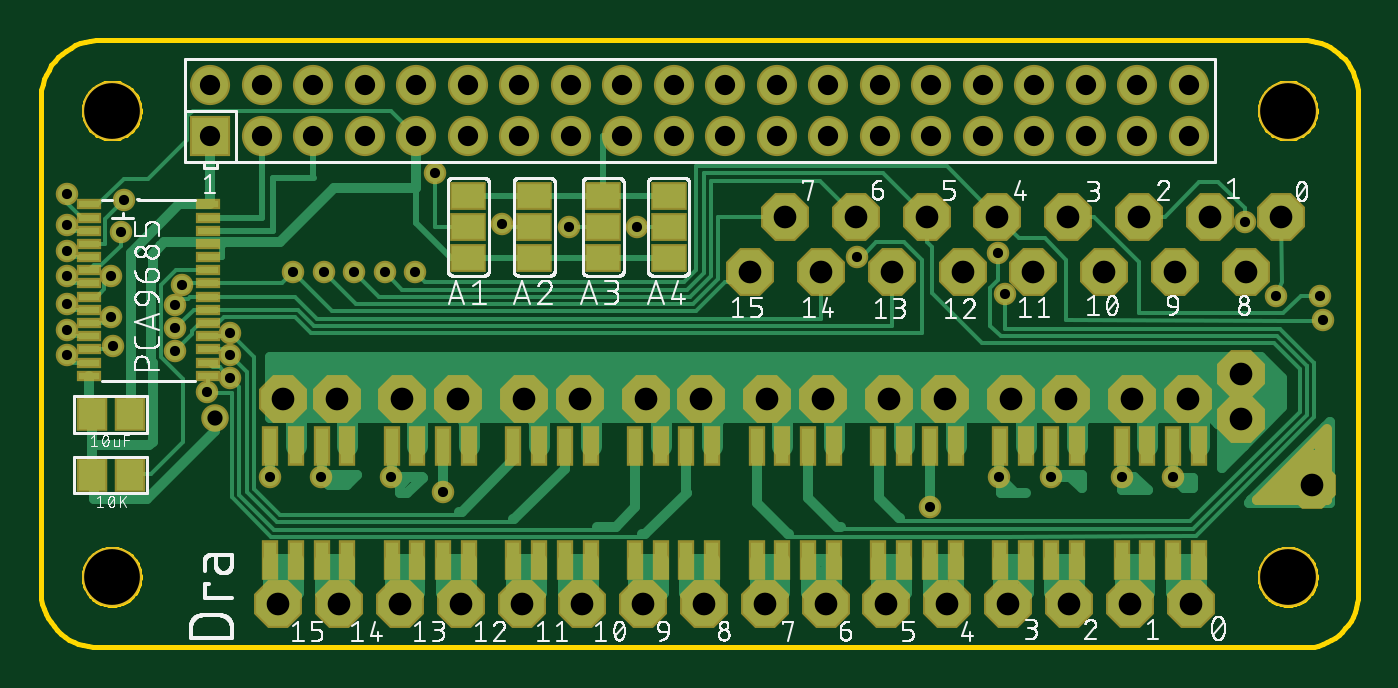
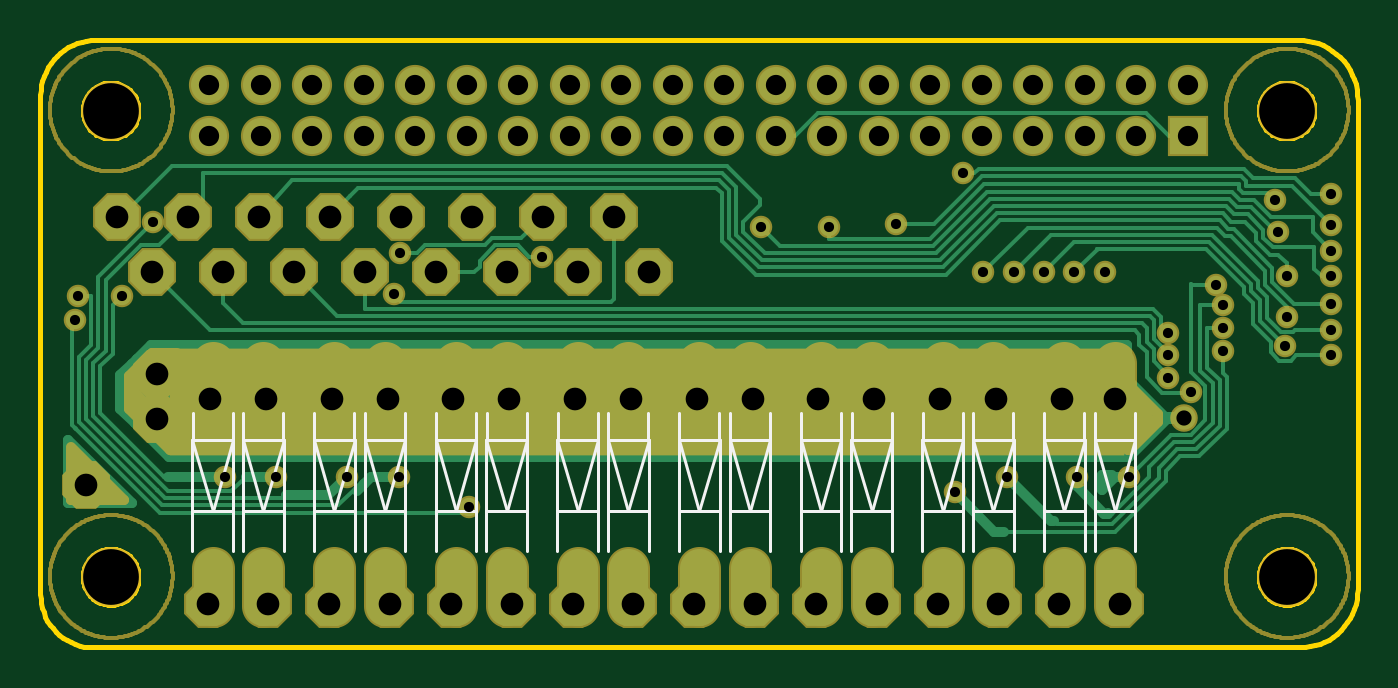
Circuit board: 10 layer files. Board 65.0 x 30.0 mm.
- bottom_copper: copper_bottom.gbr (17247 bytes)
- top_copper: copper_top.gbr (26336 bytes)
- drill: drills.xln (2023 bytes)
- outline: profile.gbr (8523 bytes)
- bottom_silk: silkscreen_bottom.gbr (6552 bytes)
- top_silk: silkscreen_top.gbr (120485 bytes)
- bottom_mask: soldermask_bottom.gbr (24703 bytes)
- top_mask: soldermask_top.gbr (5601 bytes)
- paste: solderpaste_bottom.gbr (1511 bytes)
- paste: solderpaste_top.gbr (2460 bytes)

=== bottom_copper: copper_bottom.gbr (17247 bytes, source omitted) ===
=== top_copper: copper_top.gbr (26336 bytes, source omitted) ===
=== drill: drills.xln ===
M48
;GenerationSoftware,Autodesk,EAGLE,9.0.1*%
;CreationDate,2018-06-21T06:15:50Z*%
FMAT,2
ICI,OFF
METRIC,TZ,000.000
T5C0.500
T4C0.750
T3C1.000
T2C1.118
T1C2.750
%
G90
M71
T1
X71660Y65730
X71660Y88730
X13660Y65730
X13660Y88730
T2
X27875Y64375
X24875Y64375
X21875Y64375
X60875Y64375
X57875Y64375
X54875Y64375
X51875Y64375
X48875Y64375
X45875Y64375
X42875Y64375
X39875Y64375
X71350Y83500
X67850Y83500
X62625Y80750
X59125Y80750
X72875Y70250
X52125Y80750
X55625Y80750
X48625Y80750
X45125Y80750
X64350Y83500
X60850Y83500
X57350Y83500
X53850Y83500
X50350Y83500
X46850Y83500
X69625Y80750
X66125Y80750
X69375Y75750
X69375Y73500
X22125Y74500
X24750Y74500
X28000Y74500
X30750Y74500
X34000Y74500
X36750Y74500
X40000Y74500
X42750Y74500
X66750Y74500
X64000Y74500
X60750Y74500
X58000Y74500
X54750Y74500
X52000Y74500
X48750Y74500
X46000Y74500
X66875Y64375
X63875Y64375
X36875Y64375
X33875Y64375
X30875Y64375
T3
X64250Y87460
X51550Y87460
X28690Y87460
X41390Y87460
X41390Y90000
X43930Y87460
X43930Y90000
X46470Y87460
X46470Y90000
X18530Y87460
X49010Y90000
X51550Y90000
X54090Y87460
X54090Y90000
X56630Y87460
X56630Y90000
X59170Y87460
X59170Y90000
X61710Y87460
X61710Y90000
X49010Y87460
X64250Y90000
X66790Y87460
X66790Y90000
X18530Y90000
X21070Y87460
X21070Y90000
X23610Y87460
X23610Y90000
X26150Y87460
X26150Y90000
X28690Y90000
X31230Y87460
X31230Y90000
X33770Y87460
X33770Y90000
X36310Y87460
X36310Y90000
X38850Y87460
X38850Y90000
T4
X18743Y73575
T5
X11475Y81825
X39575Y83000
X73275Y79575
X29600Y85625
X14100Y82725
X66000Y70674
X71100Y79575
X11475Y80550
X63500Y70673
X13650Y80550
X69554Y83250
X60003Y70679
X11475Y84600
X11475Y79200
X57425Y70675
X13650Y78525
X28625Y80750
X73425Y78375
X54000Y69193
X11475Y77925
X13725Y77100
X25625Y80750
X57369Y81715
X11475Y76650
X24125Y80750
X57700Y79682
X21450Y70650
X27125Y80750
X22625Y80750
X17118Y80143
X24000Y70650
X16800Y79125
X27450Y70650
X16800Y78000
X19500Y77775
X16800Y76875
X30000Y69900
X50400Y81525
X19500Y76650
X19500Y75525
X18375Y74850
X11475Y83100
X32900Y83150
X14250Y84300
X36225Y83000
M30
=== outline: profile.gbr (8523 bytes, source omitted) ===
=== bottom_silk: silkscreen_bottom.gbr ===
G04 EAGLE Gerber X2 export*
%TF.Part,Single*%
%TF.FileFunction,Legend,Bot,1*%
%TF.FilePolarity,Positive*%
%TF.GenerationSoftware,Autodesk,EAGLE,9.0.1*%
%TF.CreationDate,2018-06-21T06:15:50Z*%
G75*
%MOMM*%
%FSLAX34Y34*%
%LPD*%
%AMOC8*
5,1,8,0,0,1.08239X$1,22.5*%
G01*
%ADD10C,0.127000*%
%ADD11C,0.150000*%


D10*
X231250Y725000D02*
X231250Y690000D01*
X231250Y670000D01*
X211250Y670000D02*
X211250Y690000D01*
X211250Y725000D01*
X221250Y690000D02*
X231250Y690000D01*
X221250Y690000D02*
X211250Y690000D01*
X221250Y690000D02*
X231250Y725000D01*
X211250Y725000D02*
X221250Y690000D01*
X211250Y725000D02*
X231250Y725000D01*
D11*
X231156Y724252D02*
X231156Y737968D01*
X211344Y737968D02*
X211344Y724252D01*
D10*
X676250Y725000D02*
X676250Y690000D01*
X676250Y670000D01*
X656250Y670000D02*
X656250Y690000D01*
X656250Y725000D01*
X666250Y690000D02*
X676250Y690000D01*
X666250Y690000D02*
X656250Y690000D01*
X666250Y690000D02*
X676250Y725000D01*
X656250Y725000D02*
X666250Y690000D01*
X656250Y725000D02*
X676250Y725000D01*
D11*
X676156Y724252D02*
X676156Y737968D01*
X656344Y737968D02*
X656344Y724252D01*
D10*
X651250Y725000D02*
X651250Y690000D01*
X651250Y670000D01*
X631250Y670000D02*
X631250Y690000D01*
X631250Y725000D01*
X641250Y690000D02*
X651250Y690000D01*
X641250Y690000D02*
X631250Y690000D01*
X641250Y690000D02*
X651250Y725000D01*
X631250Y725000D02*
X641250Y690000D01*
X631250Y725000D02*
X651250Y725000D01*
D11*
X651156Y724252D02*
X651156Y737968D01*
X631344Y737968D02*
X631344Y724252D01*
D10*
X616250Y725000D02*
X616250Y690000D01*
X616250Y670000D01*
X596250Y670000D02*
X596250Y690000D01*
X596250Y725000D01*
X606250Y690000D02*
X616250Y690000D01*
X606250Y690000D02*
X596250Y690000D01*
X606250Y690000D02*
X616250Y725000D01*
X596250Y725000D02*
X606250Y690000D01*
X596250Y725000D02*
X616250Y725000D01*
D11*
X616156Y724252D02*
X616156Y737968D01*
X596344Y737968D02*
X596344Y724252D01*
D10*
X591250Y725000D02*
X591250Y690000D01*
X591250Y670000D01*
X571250Y670000D02*
X571250Y690000D01*
X571250Y725000D01*
X581250Y690000D02*
X591250Y690000D01*
X581250Y690000D02*
X571250Y690000D01*
X581250Y690000D02*
X591250Y725000D01*
X571250Y725000D02*
X581250Y690000D01*
X571250Y725000D02*
X591250Y725000D01*
D11*
X591156Y724252D02*
X591156Y737968D01*
X571344Y737968D02*
X571344Y724252D01*
D10*
X556250Y725000D02*
X556250Y690000D01*
X556250Y670000D01*
X536250Y670000D02*
X536250Y690000D01*
X536250Y725000D01*
X546250Y690000D02*
X556250Y690000D01*
X546250Y690000D02*
X536250Y690000D01*
X546250Y690000D02*
X556250Y725000D01*
X536250Y725000D02*
X546250Y690000D01*
X536250Y725000D02*
X556250Y725000D01*
D11*
X556156Y724252D02*
X556156Y737968D01*
X536344Y737968D02*
X536344Y724252D01*
D10*
X531250Y725000D02*
X531250Y690000D01*
X531250Y670000D01*
X511250Y670000D02*
X511250Y690000D01*
X511250Y725000D01*
X521250Y690000D02*
X531250Y690000D01*
X521250Y690000D02*
X511250Y690000D01*
X521250Y690000D02*
X531250Y725000D01*
X511250Y725000D02*
X521250Y690000D01*
X511250Y725000D02*
X531250Y725000D01*
D11*
X531156Y724252D02*
X531156Y737968D01*
X511344Y737968D02*
X511344Y724252D01*
D10*
X496250Y725000D02*
X496250Y690000D01*
X496250Y670000D01*
X476250Y670000D02*
X476250Y690000D01*
X476250Y725000D01*
X486250Y690000D02*
X496250Y690000D01*
X486250Y690000D02*
X476250Y690000D01*
X486250Y690000D02*
X496250Y725000D01*
X476250Y725000D02*
X486250Y690000D01*
X476250Y725000D02*
X496250Y725000D01*
D11*
X496156Y724252D02*
X496156Y737968D01*
X476344Y737968D02*
X476344Y724252D01*
D10*
X471250Y725000D02*
X471250Y690000D01*
X471250Y670000D01*
X451250Y670000D02*
X451250Y690000D01*
X451250Y725000D01*
X461250Y690000D02*
X471250Y690000D01*
X461250Y690000D02*
X451250Y690000D01*
X461250Y690000D02*
X471250Y725000D01*
X451250Y725000D02*
X461250Y690000D01*
X451250Y725000D02*
X471250Y725000D01*
D11*
X471156Y724252D02*
X471156Y737968D01*
X451344Y737968D02*
X451344Y724252D01*
D10*
X436250Y725000D02*
X436250Y690000D01*
X436250Y670000D01*
X416250Y670000D02*
X416250Y690000D01*
X416250Y725000D01*
X426250Y690000D02*
X436250Y690000D01*
X426250Y690000D02*
X416250Y690000D01*
X426250Y690000D02*
X436250Y725000D01*
X416250Y725000D02*
X426250Y690000D01*
X416250Y725000D02*
X436250Y725000D01*
D11*
X436156Y724252D02*
X436156Y737968D01*
X416344Y737968D02*
X416344Y724252D01*
D10*
X411250Y725000D02*
X411250Y690000D01*
X411250Y670000D01*
X391250Y670000D02*
X391250Y690000D01*
X391250Y725000D01*
X401250Y690000D02*
X411250Y690000D01*
X401250Y690000D02*
X391250Y690000D01*
X401250Y690000D02*
X411250Y725000D01*
X391250Y725000D02*
X401250Y690000D01*
X391250Y725000D02*
X411250Y725000D01*
D11*
X411156Y724252D02*
X411156Y737968D01*
X391344Y737968D02*
X391344Y724252D01*
D10*
X376250Y725000D02*
X376250Y690000D01*
X376250Y670000D01*
X356250Y670000D02*
X356250Y690000D01*
X356250Y725000D01*
X366250Y690000D02*
X376250Y690000D01*
X366250Y690000D02*
X356250Y690000D01*
X366250Y690000D02*
X376250Y725000D01*
X356250Y725000D02*
X366250Y690000D01*
X356250Y725000D02*
X376250Y725000D01*
D11*
X376156Y724252D02*
X376156Y737968D01*
X356344Y737968D02*
X356344Y724252D01*
D10*
X351250Y725000D02*
X351250Y690000D01*
X351250Y670000D01*
X331250Y670000D02*
X331250Y690000D01*
X331250Y725000D01*
X341250Y690000D02*
X351250Y690000D01*
X341250Y690000D02*
X331250Y690000D01*
X341250Y690000D02*
X351250Y725000D01*
X331250Y725000D02*
X341250Y690000D01*
X331250Y725000D02*
X351250Y725000D01*
D11*
X351156Y724252D02*
X351156Y737968D01*
X331344Y737968D02*
X331344Y724252D01*
D10*
X316250Y725000D02*
X316250Y690000D01*
X316250Y670000D01*
X296250Y670000D02*
X296250Y690000D01*
X296250Y725000D01*
X306250Y690000D02*
X316250Y690000D01*
X306250Y690000D02*
X296250Y690000D01*
X306250Y690000D02*
X316250Y725000D01*
X296250Y725000D02*
X306250Y690000D01*
X296250Y725000D02*
X316250Y725000D01*
D11*
X316156Y724252D02*
X316156Y737968D01*
X296344Y737968D02*
X296344Y724252D01*
D10*
X291250Y725000D02*
X291250Y690000D01*
X291250Y670000D01*
X271250Y670000D02*
X271250Y690000D01*
X271250Y725000D01*
X281250Y690000D02*
X291250Y690000D01*
X281250Y690000D02*
X271250Y690000D01*
X281250Y690000D02*
X291250Y725000D01*
X271250Y725000D02*
X281250Y690000D01*
X271250Y725000D02*
X291250Y725000D01*
D11*
X291156Y724252D02*
X291156Y737968D01*
X271344Y737968D02*
X271344Y724252D01*
D10*
X256250Y725000D02*
X256250Y690000D01*
X256250Y670000D01*
X236250Y670000D02*
X236250Y690000D01*
X236250Y725000D01*
X246250Y690000D02*
X256250Y690000D01*
X246250Y690000D02*
X236250Y690000D01*
X246250Y690000D02*
X256250Y725000D01*
X236250Y725000D02*
X246250Y690000D01*
X236250Y725000D02*
X256250Y725000D01*
D11*
X256156Y724252D02*
X256156Y737968D01*
X236344Y737968D02*
X236344Y724252D01*
M02*

=== top_silk: silkscreen_top.gbr (120485 bytes, source omitted) ===
=== bottom_mask: soldermask_bottom.gbr (24703 bytes, source omitted) ===
=== top_mask: soldermask_top.gbr ===
G04 EAGLE Gerber X2 export*
%TF.Part,Single*%
%TF.FileFunction,Soldermask,Top,1*%
%TF.FilePolarity,Negative*%
%TF.GenerationSoftware,Autodesk,EAGLE,9.0.1*%
%TF.CreationDate,2018-06-21T06:15:50Z*%
G75*
%MOMM*%
%FSLAX34Y34*%
%LPD*%
%AMOC8*
5,1,8,0,0,1.08239X$1,22.5*%
G01*
%ADD10C,0.508000*%
%ADD11R,1.503200X1.703200*%
%ADD12P,2.556822X8X22.500000*%
%ADD13P,2.556822X8X202.500000*%
%ADD14R,0.853200X1.953200*%
%ADD15R,1.803400X1.371600*%
%ADD16R,1.193800X0.508000*%
%ADD17R,1.981200X1.981200*%
%ADD18C,1.981200*%
%ADD19C,2.953200*%
%ADD20C,1.359600*%
%ADD21C,1.109600*%


D10*
X736250Y730000D02*
X701250Y695000D01*
X736250Y695000D01*
X736250Y728750D01*
X732500Y725000D01*
X732500Y698750D01*
X708750Y698750D01*
X727500Y717500D01*
X731250Y717500D01*
X716250Y702500D01*
X713750Y702500D01*
D11*
X145750Y737500D03*
X126750Y737500D03*
D12*
X668750Y643750D03*
X638750Y643750D03*
D13*
X368750Y643750D03*
X338750Y643750D03*
D12*
X308750Y643750D03*
X278750Y643750D03*
X248750Y643750D03*
X218750Y643750D03*
X608750Y643750D03*
X578750Y643750D03*
X548750Y643750D03*
X518750Y643750D03*
X488750Y643750D03*
X458750Y643750D03*
X428750Y643750D03*
X398750Y643750D03*
X713500Y835000D03*
X678500Y835000D03*
D13*
X626250Y807500D03*
X591250Y807500D03*
D12*
X556250Y807500D03*
X521250Y807500D03*
X486250Y807500D03*
X451250Y807500D03*
X643500Y835000D03*
X608500Y835000D03*
X573500Y835000D03*
X538500Y835000D03*
X503500Y835000D03*
X468500Y835000D03*
X696250Y807500D03*
X661250Y807500D03*
D14*
X540100Y721750D03*
X540100Y665750D03*
X552800Y721750D03*
X527400Y721750D03*
X514700Y721750D03*
X552800Y665750D03*
X527400Y665750D03*
X514700Y665750D03*
X480100Y721750D03*
X480100Y665750D03*
X492800Y721750D03*
X467400Y721750D03*
X454700Y721750D03*
X492800Y665750D03*
X467400Y665750D03*
X454700Y665750D03*
X660100Y721750D03*
X660100Y665750D03*
X672800Y721750D03*
X647400Y721750D03*
X634700Y721750D03*
X672800Y665750D03*
X647400Y665750D03*
X634700Y665750D03*
X600100Y721750D03*
X600100Y665750D03*
X612800Y721750D03*
X587400Y721750D03*
X574700Y721750D03*
X612800Y665750D03*
X587400Y665750D03*
X574700Y665750D03*
X240100Y721750D03*
X240100Y665750D03*
X252800Y721750D03*
X227400Y721750D03*
X214700Y721750D03*
X252800Y665750D03*
X227400Y665750D03*
X214700Y665750D03*
X300100Y721750D03*
X300100Y665750D03*
X312800Y721750D03*
X287400Y721750D03*
X274700Y721750D03*
X312800Y665750D03*
X287400Y665750D03*
X274700Y665750D03*
X360100Y721750D03*
X360100Y665750D03*
X372800Y721750D03*
X347400Y721750D03*
X334700Y721750D03*
X372800Y665750D03*
X347400Y665750D03*
X334700Y665750D03*
X420100Y721750D03*
X420100Y665750D03*
X432800Y721750D03*
X407400Y721750D03*
X394700Y721750D03*
X432800Y665750D03*
X407400Y665750D03*
X394700Y665750D03*
D11*
X145750Y707500D03*
X126750Y707500D03*
D15*
X411250Y845240D03*
X411250Y830000D03*
X411250Y814760D03*
X379000Y845240D03*
X379000Y830000D03*
X379000Y814760D03*
X312500Y845240D03*
X312500Y830000D03*
X312500Y814760D03*
X345000Y845240D03*
X345000Y830000D03*
X345000Y814760D03*
D16*
X125572Y841000D03*
X125572Y834500D03*
X125572Y828000D03*
X125572Y821500D03*
X125572Y815000D03*
X125572Y808500D03*
X125572Y802000D03*
X125572Y795500D03*
X125572Y789000D03*
X125572Y782500D03*
X125572Y776000D03*
X125572Y769500D03*
X125572Y763000D03*
X125572Y756500D03*
X183928Y756500D03*
X183928Y763000D03*
X183928Y769500D03*
X183928Y776000D03*
X183928Y782500D03*
X183928Y789000D03*
X183928Y795500D03*
X183928Y802000D03*
X183928Y808500D03*
X183928Y815000D03*
X183928Y821500D03*
X183928Y828000D03*
X183928Y834500D03*
X183928Y841000D03*
D17*
X185300Y874600D03*
D18*
X185300Y900000D03*
X210700Y874600D03*
X210700Y900000D03*
X236100Y874600D03*
X236100Y900000D03*
X261500Y874600D03*
X261500Y900000D03*
X286900Y874600D03*
X286900Y900000D03*
X312300Y874600D03*
X312300Y900000D03*
X337700Y874600D03*
X337700Y900000D03*
X363100Y874600D03*
X363100Y900000D03*
X388500Y874600D03*
X388500Y900000D03*
X413900Y874600D03*
X413900Y900000D03*
X439300Y874600D03*
X439300Y900000D03*
X464700Y874600D03*
X464700Y900000D03*
X490100Y874600D03*
X490100Y900000D03*
X515500Y874600D03*
X515500Y900000D03*
X540900Y874600D03*
X540900Y900000D03*
X566300Y874600D03*
X566300Y900000D03*
X591700Y874600D03*
X591700Y900000D03*
X617100Y874600D03*
X617100Y900000D03*
X642500Y874600D03*
X642500Y900000D03*
X667900Y874600D03*
X667900Y900000D03*
D19*
X136600Y657300D03*
X136600Y887300D03*
X716600Y657300D03*
X716600Y887300D03*
D12*
X693750Y735000D03*
X693750Y757500D03*
X221250Y745000D03*
X247500Y745000D03*
X280000Y745000D03*
X307500Y745000D03*
X340000Y745000D03*
X367500Y745000D03*
X400000Y745000D03*
X427500Y745000D03*
X667500Y745000D03*
X640000Y745000D03*
X607500Y745000D03*
X580000Y745000D03*
X547500Y745000D03*
X520000Y745000D03*
X487500Y745000D03*
X460000Y745000D03*
X728750Y702500D03*
D20*
X187428Y735750D03*
D21*
X141000Y827250D03*
X660000Y706741D03*
X711000Y795750D03*
X114750Y805500D03*
X635000Y706726D03*
X136500Y805500D03*
X695542Y832500D03*
X600033Y706791D03*
X114750Y792000D03*
X732750Y795750D03*
X574250Y706750D03*
X136500Y785250D03*
X286250Y807500D03*
X734250Y783750D03*
X540000Y691934D03*
X114750Y779250D03*
X271250Y807500D03*
X137250Y771000D03*
X256250Y807500D03*
X573693Y817149D03*
X114750Y766500D03*
X241250Y807500D03*
X577000Y796820D03*
X214500Y706500D03*
X226250Y807500D03*
X171179Y801428D03*
X240000Y706500D03*
X168000Y791250D03*
X274500Y706500D03*
X168000Y780000D03*
X168000Y768750D03*
X300000Y699000D03*
X504000Y815250D03*
X195000Y777750D03*
X195000Y766500D03*
X195000Y755250D03*
X183750Y748500D03*
X114750Y831000D03*
X329000Y831500D03*
X142500Y843000D03*
X362250Y830000D03*
X114750Y818250D03*
X395750Y830000D03*
X114750Y846000D03*
X296000Y856250D03*
M02*

=== paste: solderpaste_bottom.gbr ===
G04 EAGLE Gerber X2 export*
%TF.Part,Single*%
%TF.FileFunction,Paste,Bot*%
%TF.FilePolarity,Positive*%
%TF.GenerationSoftware,Autodesk,EAGLE,9.0.1*%
%TF.CreationDate,2018-06-21T06:15:50Z*%
G75*
%MOMM*%
%FSLAX34Y34*%
%LPD*%
%AMOC8*
5,1,8,0,0,1.08239X$1,22.5*%
G01*
%ADD10C,1.930400*%


D10*
X221250Y744092D02*
X221250Y762888D01*
X221250Y661898D02*
X221250Y643102D01*
X666250Y744092D02*
X666250Y762888D01*
X666250Y661898D02*
X666250Y643102D01*
X641250Y744092D02*
X641250Y762888D01*
X641250Y661898D02*
X641250Y643102D01*
X606250Y744092D02*
X606250Y762888D01*
X606250Y661898D02*
X606250Y643102D01*
X581250Y744092D02*
X581250Y762888D01*
X581250Y661898D02*
X581250Y643102D01*
X546250Y744092D02*
X546250Y762888D01*
X546250Y661898D02*
X546250Y643102D01*
X521250Y744092D02*
X521250Y762888D01*
X521250Y661898D02*
X521250Y643102D01*
X486250Y744092D02*
X486250Y762888D01*
X486250Y661898D02*
X486250Y643102D01*
X461250Y744092D02*
X461250Y762888D01*
X461250Y661898D02*
X461250Y643102D01*
X426250Y744092D02*
X426250Y762888D01*
X426250Y661898D02*
X426250Y643102D01*
X401250Y744092D02*
X401250Y762888D01*
X401250Y661898D02*
X401250Y643102D01*
X366250Y744092D02*
X366250Y762888D01*
X366250Y661898D02*
X366250Y643102D01*
X341250Y744092D02*
X341250Y762888D01*
X341250Y661898D02*
X341250Y643102D01*
X306250Y744092D02*
X306250Y762888D01*
X306250Y661898D02*
X306250Y643102D01*
X281250Y744092D02*
X281250Y762888D01*
X281250Y661898D02*
X281250Y643102D01*
X246250Y744092D02*
X246250Y762888D01*
X246250Y661898D02*
X246250Y643102D01*
M02*

=== paste: solderpaste_top.gbr ===
G04 EAGLE Gerber X2 export*
%TF.Part,Single*%
%TF.FileFunction,Paste,Top*%
%TF.FilePolarity,Positive*%
%TF.GenerationSoftware,Autodesk,EAGLE,9.0.1*%
%TF.CreationDate,2018-06-21T06:15:50Z*%
G75*
%MOMM*%
%FSLAX34Y34*%
%LPD*%
%AMOC8*
5,1,8,0,0,1.08239X$1,22.5*%
G01*
%ADD10R,1.300000X1.500000*%
%ADD11R,0.650000X1.750000*%
%ADD12R,1.600200X1.168400*%
%ADD13R,0.990600X0.304800*%


D10*
X145750Y737500D03*
X126750Y737500D03*
D11*
X540100Y721750D03*
X540100Y665750D03*
X552800Y721750D03*
X527400Y721750D03*
X514700Y721750D03*
X552800Y665750D03*
X527400Y665750D03*
X514700Y665750D03*
X480100Y721750D03*
X480100Y665750D03*
X492800Y721750D03*
X467400Y721750D03*
X454700Y721750D03*
X492800Y665750D03*
X467400Y665750D03*
X454700Y665750D03*
X660100Y721750D03*
X660100Y665750D03*
X672800Y721750D03*
X647400Y721750D03*
X634700Y721750D03*
X672800Y665750D03*
X647400Y665750D03*
X634700Y665750D03*
X600100Y721750D03*
X600100Y665750D03*
X612800Y721750D03*
X587400Y721750D03*
X574700Y721750D03*
X612800Y665750D03*
X587400Y665750D03*
X574700Y665750D03*
X240100Y721750D03*
X240100Y665750D03*
X252800Y721750D03*
X227400Y721750D03*
X214700Y721750D03*
X252800Y665750D03*
X227400Y665750D03*
X214700Y665750D03*
X300100Y721750D03*
X300100Y665750D03*
X312800Y721750D03*
X287400Y721750D03*
X274700Y721750D03*
X312800Y665750D03*
X287400Y665750D03*
X274700Y665750D03*
X360100Y721750D03*
X360100Y665750D03*
X372800Y721750D03*
X347400Y721750D03*
X334700Y721750D03*
X372800Y665750D03*
X347400Y665750D03*
X334700Y665750D03*
X420100Y721750D03*
X420100Y665750D03*
X432800Y721750D03*
X407400Y721750D03*
X394700Y721750D03*
X432800Y665750D03*
X407400Y665750D03*
X394700Y665750D03*
D10*
X145750Y707500D03*
X126750Y707500D03*
D12*
X411250Y845240D03*
X411250Y830000D03*
X411250Y814760D03*
X379000Y845240D03*
X379000Y830000D03*
X379000Y814760D03*
X312500Y845240D03*
X312500Y830000D03*
X312500Y814760D03*
X345000Y845240D03*
X345000Y830000D03*
X345000Y814760D03*
D13*
X125572Y841000D03*
X125572Y834500D03*
X125572Y828000D03*
X125572Y821500D03*
X125572Y815000D03*
X125572Y808500D03*
X125572Y802000D03*
X125572Y795500D03*
X125572Y789000D03*
X125572Y782500D03*
X125572Y776000D03*
X125572Y769500D03*
X125572Y763000D03*
X125572Y756500D03*
X183928Y756500D03*
X183928Y763000D03*
X183928Y769500D03*
X183928Y776000D03*
X183928Y782500D03*
X183928Y789000D03*
X183928Y795500D03*
X183928Y802000D03*
X183928Y808500D03*
X183928Y815000D03*
X183928Y821500D03*
X183928Y828000D03*
X183928Y834500D03*
X183928Y841000D03*
M02*

